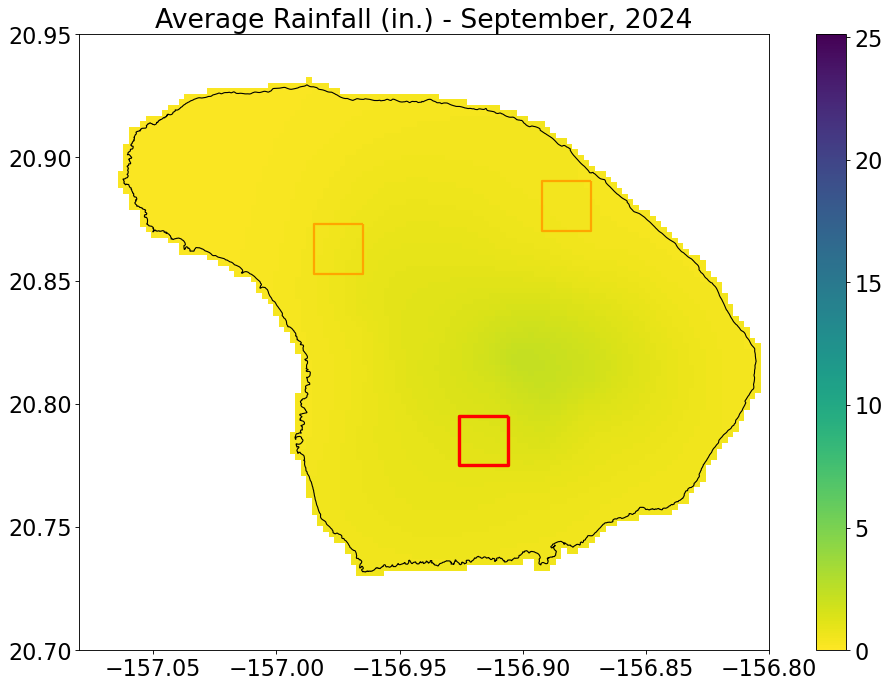

The data file committed next to this chart (first rows):
, Year, Month, RF_mm, RF_in, datetime
0, 1920, 1.0, 160.3, 6.31, 1920-01-01
1, 1920, 2.0, 8.869, 0.3492, 1920-02-01
2, 1920, 3.0, 28.95, 1.14, 1920-03-01
3, 1920, 4.0, 24.23, 0.9538, 1920-04-01
4, 1920, 5.0, 24.68, 0.9716, 1920-05-01
5, 1920, 6.0, 17.28, 0.6802, 1920-06-01
6, 1920, 7.0, 11.58, 0.4559, 1920-07-01
7, 1920, 8.0, 14.68, 0.578, 1920-08-01
8, 1920, 9.0, 12.8, 0.5038, 1920-09-01
9, 1920, 10.0, 53.74, 2.116, 1920-10-01
10, 1920, 11.0, 8.171, 0.3217, 1920-11-01
11, 1920, 12.0, 203.2, 7.999, 1920-12-01
12, 1921, 1.0, 113.4, 4.465, 1921-01-01
13, 1921, 2.0, 31.17, 1.227, 1921-02-01
14, 1921, 3.0, 14.01, 0.5517, 1921-03-01
15, 1921, 4.0, 33.41, 1.315, 1921-04-01
16, 1921, 5.0, 39.35, 1.549, 1921-05-01
17, 1921, 6.0, 9.906, 0.39, 1921-06-01
18, 1921, 7.0, 8.209, 0.3232, 1921-07-01
19, 1921, 8.0, 10.01, 0.3939, 1921-08-01
20, 1921, 9.0, 24.1, 0.9489, 1921-09-01
21, 1921, 10.0, 73.08, 2.877, 1921-10-01
22, 1921, 11.0, 25.19, 0.9916, 1921-11-01
23, 1921, 12.0, 123.2, 4.851, 1921-12-01
24, 1922, 1.0, 35.14, 1.384, 1922-01-01
25, 1922, 2.0, 27.62, 1.087, 1922-02-01
26, 1922, 3.0, 43.08, 1.696, 1922-03-01
27, 1922, 4.0, 19.85, 0.7815, 1922-04-01
28, 1922, 5.0, 9.616, 0.3786, 1922-05-01
29, 1922, 6.0, 14.45, 0.5688, 1922-06-01
30, 1922, 7.0, 16.25, 0.6397, 1922-07-01
31, 1922, 8.0, 17.42, 0.686, 1922-08-01
32, 1922, 9.0, 69.03, 2.718, 1922-09-01
33, 1922, 10.0, 71.39, 2.811, 1922-10-01
34, 1922, 11.0, 16.24, 0.6395, 1922-11-01
35, 1922, 12.0, 1.382, 0.05439, 1922-12-01
36, 1923, 1.0, 150.9, 5.94, 1923-01-01
37, 1923, 2.0, 99.98, 3.936, 1923-02-01
38, 1923, 3.0, 84.87, 3.341, 1923-03-01
39, 1923, 4.0, 137.9, 5.43, 1923-04-01
40, 1923, 5.0, 6.143, 0.2419, 1923-05-01
41, 1923, 6.0, 25.96, 1.022, 1923-06-01
42, 1923, 7.0, 10.36, 0.4081, 1923-07-01
43, 1923, 8.0, 22.7, 0.8937, 1923-08-01
44, 1923, 9.0, 30.26, 1.191, 1923-09-01
45, 1923, 10.0, 23.8, 0.937, 1923-10-01
46, 1923, 11.0, 7.648, 0.3011, 1923-11-01
47, 1923, 12.0, 89.1, 3.508, 1923-12-01
48, 1924, 1.0, 7.179, 0.2826, 1924-01-01
49, 1924, 2.0, 21.26, 0.8369, 1924-02-01
50, 1924, 3.0, 58.07, 2.286, 1924-03-01
51, 1924, 4.0, 145.5, 5.727, 1924-04-01
52, 1924, 5.0, 58.32, 2.296, 1924-05-01
53, 1924, 6.0, 21.25, 0.8367, 1924-06-01
54, 1924, 7.0, 42.19, 1.661, 1924-07-01
55, 1924, 8.0, 11.79, 0.4644, 1924-08-01
56, 1924, 9.0, 20.34, 0.8009, 1924-09-01
57, 1924, 10.0, 20.31, 0.7997, 1924-10-01
58, 1924, 11.0, 24.01, 0.9451, 1924-11-01
59, 1924, 12.0, 209.1, 8.234, 1924-12-01
... 1,197 more rows
